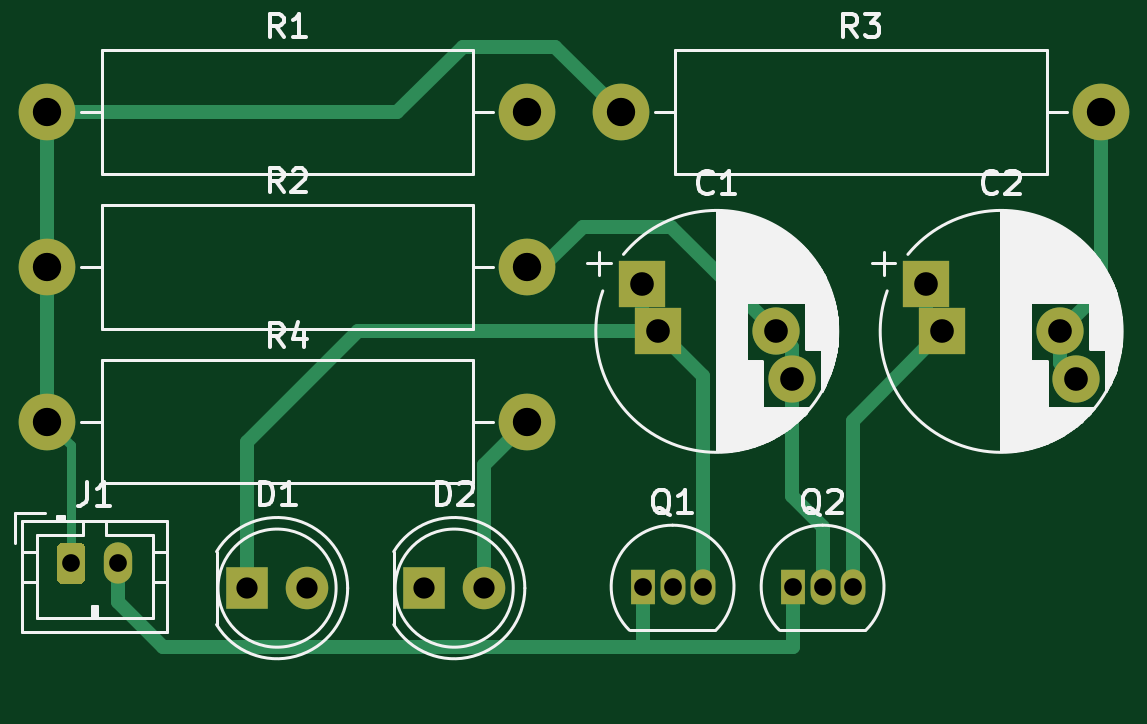
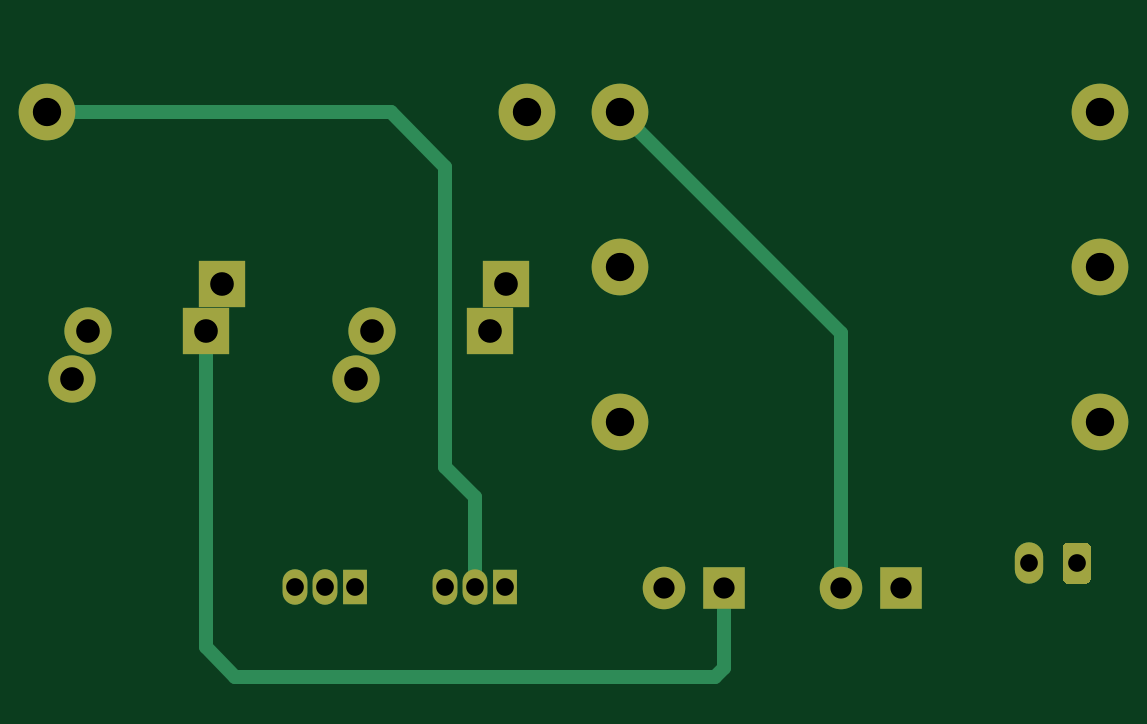
Circuit board: 11 layer files. Board 44.6 x 26.7 mm.
- bottom_copper: Blink-B_Cu.gbr (4176 bytes)
- bottom_mask: Blink-B_Mask.gbr (2097 bytes)
- paste: Blink-B_Paste.gbr (471 bytes)
- bottom_silk: Blink-B_SilkS.gbr (472 bytes)
- outline: Blink-Edge_Cuts.gbr (443 bytes)
- top_copper: Blink-F_Cu.gbr (5793 bytes)
- top_mask: Blink-F_Mask.gbr (2097 bytes)
- paste: Blink-F_Paste.gbr (471 bytes)
- top_silk: Blink-F_SilkS.gbr (31815 bytes)
- drill: Blink-NPTH.drl (282 bytes)
- drill: Blink-PTH.drl (781 bytes)

=== bottom_copper: Blink-B_Cu.gbr ===
%TF.GenerationSoftware,KiCad,Pcbnew,(5.1.9)-1*%
%TF.CreationDate,2021-04-24T19:55:53+02:00*%
%TF.ProjectId,Blink,426c696e-6b2e-46b6-9963-61645f706362,rev?*%
%TF.SameCoordinates,Original*%
%TF.FileFunction,Copper,L2,Bot*%
%TF.FilePolarity,Positive*%
%FSLAX46Y46*%
G04 Gerber Fmt 4.6, Leading zero omitted, Abs format (unit mm)*
G04 Created by KiCad (PCBNEW (5.1.9)-1) date 2021-04-24 19:55:53*
%MOMM*%
%LPD*%
G01*
G04 APERTURE LIST*
%TA.AperFunction,ComponentPad*%
%ADD10R,2.000000X2.000000*%
%TD*%
%TA.AperFunction,ComponentPad*%
%ADD11C,2.000000*%
%TD*%
%TA.AperFunction,ComponentPad*%
%ADD12R,1.800000X1.800000*%
%TD*%
%TA.AperFunction,ComponentPad*%
%ADD13C,1.800000*%
%TD*%
%TA.AperFunction,ComponentPad*%
%ADD14O,1.200000X1.750000*%
%TD*%
%TA.AperFunction,ComponentPad*%
%ADD15R,1.050000X1.500000*%
%TD*%
%TA.AperFunction,ComponentPad*%
%ADD16O,1.050000X1.500000*%
%TD*%
%TA.AperFunction,ComponentPad*%
%ADD17C,2.400000*%
%TD*%
%TA.AperFunction,ComponentPad*%
%ADD18O,2.400000X2.400000*%
%TD*%
%TA.AperFunction,Conductor*%
%ADD19C,0.600000*%
%TD*%
G04 APERTURE END LIST*
D10*
%TO.P,C1,1*%
%TO.N,Net-(C1-Pad1)*%
X156849647Y-61585001D03*
D11*
%TO.P,C1,2*%
%TO.N,Net-(C1-Pad2)*%
X161849647Y-61585001D03*
D10*
%TO.P,C1,1*%
%TO.N,Net-(C1-Pad1)*%
X156177503Y-59585001D03*
D11*
%TO.P,C1,2*%
%TO.N,Net-(C1-Pad2)*%
X162521791Y-63585001D03*
%TD*%
%TO.P,C2,2*%
%TO.N,Net-(C2-Pad2)*%
X174561791Y-63585001D03*
D10*
%TO.P,C2,1*%
%TO.N,Net-(C2-Pad1)*%
X168217503Y-59585001D03*
D11*
%TO.P,C2,2*%
%TO.N,Net-(C2-Pad2)*%
X173889647Y-61585001D03*
D10*
%TO.P,C2,1*%
%TO.N,Net-(C2-Pad1)*%
X168889647Y-61585001D03*
%TD*%
D12*
%TO.P,D1,1*%
%TO.N,Net-(C1-Pad1)*%
X139465001Y-72455001D03*
D13*
%TO.P,D1,2*%
%TO.N,Net-(D1-Pad2)*%
X142005001Y-72455001D03*
%TD*%
%TO.P,D2,2*%
%TO.N,Net-(D2-Pad2)*%
X149505001Y-72455001D03*
D12*
%TO.P,D2,1*%
%TO.N,Net-(C2-Pad1)*%
X146965001Y-72455001D03*
%TD*%
%TO.P,J1,1*%
%TO.N,Net-(J1-Pad1)*%
%TA.AperFunction,ComponentPad*%
G36*
G01*
X131415001Y-72030002D02*
X131415001Y-70780000D01*
G75*
G02*
X131665000Y-70530001I249999J0D01*
G01*
X132365002Y-70530001D01*
G75*
G02*
X132615001Y-70780000I0J-249999D01*
G01*
X132615001Y-72030002D01*
G75*
G02*
X132365002Y-72280001I-249999J0D01*
G01*
X131665000Y-72280001D01*
G75*
G02*
X131415001Y-72030002I0J249999D01*
G01*
G37*
%TD.AperFunction*%
D14*
%TO.P,J1,2*%
%TO.N,Net-(J1-Pad2)*%
X134015001Y-71405001D03*
%TD*%
D15*
%TO.P,Q1,1*%
%TO.N,Net-(J1-Pad2)*%
X156210000Y-72390000D03*
D16*
%TO.P,Q1,3*%
%TO.N,Net-(C1-Pad1)*%
X158750000Y-72390000D03*
%TO.P,Q1,2*%
%TO.N,Net-(C2-Pad2)*%
X157480000Y-72390000D03*
%TD*%
%TO.P,Q2,2*%
%TO.N,Net-(C1-Pad2)*%
X163830000Y-72390000D03*
%TO.P,Q2,3*%
%TO.N,Net-(C2-Pad1)*%
X165100000Y-72390000D03*
D15*
%TO.P,Q2,1*%
%TO.N,Net-(J1-Pad2)*%
X162560000Y-72390000D03*
%TD*%
D17*
%TO.P,R1,1*%
%TO.N,Net-(J1-Pad1)*%
X131015001Y-52305001D03*
D18*
%TO.P,R1,2*%
%TO.N,Net-(D1-Pad2)*%
X151335001Y-52305001D03*
%TD*%
%TO.P,R2,2*%
%TO.N,Net-(C1-Pad2)*%
X151335001Y-58855001D03*
D17*
%TO.P,R2,1*%
%TO.N,Net-(J1-Pad1)*%
X131015001Y-58855001D03*
%TD*%
%TO.P,R3,1*%
%TO.N,Net-(J1-Pad1)*%
X155285001Y-52305001D03*
D18*
%TO.P,R3,2*%
%TO.N,Net-(C2-Pad2)*%
X175605001Y-52305001D03*
%TD*%
%TO.P,R4,2*%
%TO.N,Net-(D2-Pad2)*%
X151335001Y-65405001D03*
D17*
%TO.P,R4,1*%
%TO.N,Net-(J1-Pad1)*%
X131015001Y-65405001D03*
%TD*%
D19*
%TO.N,Net-(C2-Pad2)*%
X175605001Y-52305001D02*
X161054999Y-52305001D01*
X157480000Y-68580000D02*
X157480000Y-72390000D01*
X158750000Y-67310000D02*
X157480000Y-68580000D01*
X158750000Y-54610000D02*
X158750000Y-67310000D01*
X161054999Y-52305001D02*
X158750000Y-54610000D01*
%TO.N,Net-(C2-Pad1)*%
X146965001Y-72455001D02*
X146965001Y-75845001D01*
X168889647Y-74950353D02*
X168889647Y-61585001D01*
X167640000Y-76200000D02*
X168889647Y-74950353D01*
X147320000Y-76200000D02*
X167640000Y-76200000D01*
X146965001Y-75845001D02*
X147320000Y-76200000D01*
%TO.N,Net-(D1-Pad2)*%
X142005001Y-72455001D02*
X142005001Y-61635001D01*
X142005001Y-61635001D02*
X151335001Y-52305001D01*
%TD*%
M02*

=== bottom_mask: Blink-B_Mask.gbr ===
%TF.GenerationSoftware,KiCad,Pcbnew,(5.1.9)-1*%
%TF.CreationDate,2021-04-24T19:55:53+02:00*%
%TF.ProjectId,Blink,426c696e-6b2e-46b6-9963-61645f706362,rev?*%
%TF.SameCoordinates,Original*%
%TF.FileFunction,Soldermask,Bot*%
%TF.FilePolarity,Negative*%
%FSLAX46Y46*%
G04 Gerber Fmt 4.6, Leading zero omitted, Abs format (unit mm)*
G04 Created by KiCad (PCBNEW (5.1.9)-1) date 2021-04-24 19:55:53*
%MOMM*%
%LPD*%
G01*
G04 APERTURE LIST*
%ADD10R,2.000000X2.000000*%
%ADD11C,2.000000*%
%ADD12R,1.800000X1.800000*%
%ADD13C,1.800000*%
%ADD14O,1.200000X1.750000*%
%ADD15R,1.050000X1.500000*%
%ADD16O,1.050000X1.500000*%
%ADD17C,2.400000*%
%ADD18O,2.400000X2.400000*%
G04 APERTURE END LIST*
D10*
%TO.C,C1*%
X156849647Y-61585001D03*
D11*
X161849647Y-61585001D03*
D10*
X156177503Y-59585001D03*
D11*
X162521791Y-63585001D03*
%TD*%
%TO.C,C2*%
X174561791Y-63585001D03*
D10*
X168217503Y-59585001D03*
D11*
X173889647Y-61585001D03*
D10*
X168889647Y-61585001D03*
%TD*%
D12*
%TO.C,D1*%
X139465001Y-72455001D03*
D13*
X142005001Y-72455001D03*
%TD*%
%TO.C,D2*%
X149505001Y-72455001D03*
D12*
X146965001Y-72455001D03*
%TD*%
%TO.C,J1*%
G36*
G01*
X131415001Y-72030002D02*
X131415001Y-70780000D01*
G75*
G02*
X131665000Y-70530001I249999J0D01*
G01*
X132365002Y-70530001D01*
G75*
G02*
X132615001Y-70780000I0J-249999D01*
G01*
X132615001Y-72030002D01*
G75*
G02*
X132365002Y-72280001I-249999J0D01*
G01*
X131665000Y-72280001D01*
G75*
G02*
X131415001Y-72030002I0J249999D01*
G01*
G37*
D14*
X134015001Y-71405001D03*
%TD*%
D15*
%TO.C,Q1*%
X156210000Y-72390000D03*
D16*
X158750000Y-72390000D03*
X157480000Y-72390000D03*
%TD*%
%TO.C,Q2*%
X163830000Y-72390000D03*
X165100000Y-72390000D03*
D15*
X162560000Y-72390000D03*
%TD*%
D17*
%TO.C,R1*%
X131015001Y-52305001D03*
D18*
X151335001Y-52305001D03*
%TD*%
%TO.C,R2*%
X151335001Y-58855001D03*
D17*
X131015001Y-58855001D03*
%TD*%
%TO.C,R3*%
X155285001Y-52305001D03*
D18*
X175605001Y-52305001D03*
%TD*%
%TO.C,R4*%
X151335001Y-65405001D03*
D17*
X131015001Y-65405001D03*
%TD*%
M02*

=== paste: Blink-B_Paste.gbr ===
%TF.GenerationSoftware,KiCad,Pcbnew,(5.1.9)-1*%
%TF.CreationDate,2021-04-24T19:55:53+02:00*%
%TF.ProjectId,Blink,426c696e-6b2e-46b6-9963-61645f706362,rev?*%
%TF.SameCoordinates,Original*%
%TF.FileFunction,Paste,Bot*%
%TF.FilePolarity,Positive*%
%FSLAX46Y46*%
G04 Gerber Fmt 4.6, Leading zero omitted, Abs format (unit mm)*
G04 Created by KiCad (PCBNEW (5.1.9)-1) date 2021-04-24 19:55:53*
%MOMM*%
%LPD*%
G01*
G04 APERTURE LIST*
G04 APERTURE END LIST*
M02*

=== bottom_silk: Blink-B_SilkS.gbr ===
%TF.GenerationSoftware,KiCad,Pcbnew,(5.1.9)-1*%
%TF.CreationDate,2021-04-24T19:55:53+02:00*%
%TF.ProjectId,Blink,426c696e-6b2e-46b6-9963-61645f706362,rev?*%
%TF.SameCoordinates,Original*%
%TF.FileFunction,Legend,Bot*%
%TF.FilePolarity,Positive*%
%FSLAX46Y46*%
G04 Gerber Fmt 4.6, Leading zero omitted, Abs format (unit mm)*
G04 Created by KiCad (PCBNEW (5.1.9)-1) date 2021-04-24 19:55:53*
%MOMM*%
%LPD*%
G01*
G04 APERTURE LIST*
G04 APERTURE END LIST*
M02*

=== outline: Blink-Edge_Cuts.gbr ===
%TF.GenerationSoftware,KiCad,Pcbnew,(5.1.9)-1*%
%TF.CreationDate,2021-04-24T19:55:53+02:00*%
%TF.ProjectId,Blink,426c696e-6b2e-46b6-9963-61645f706362,rev?*%
%TF.SameCoordinates,Original*%
%TF.FileFunction,Profile,NP*%
%FSLAX46Y46*%
G04 Gerber Fmt 4.6, Leading zero omitted, Abs format (unit mm)*
G04 Created by KiCad (PCBNEW (5.1.9)-1) date 2021-04-24 19:55:53*
%MOMM*%
%LPD*%
G01*
G04 APERTURE LIST*
G04 APERTURE END LIST*
M02*

=== top_copper: Blink-F_Cu.gbr ===
%TF.GenerationSoftware,KiCad,Pcbnew,(5.1.9)-1*%
%TF.CreationDate,2021-04-24T19:55:53+02:00*%
%TF.ProjectId,Blink,426c696e-6b2e-46b6-9963-61645f706362,rev?*%
%TF.SameCoordinates,Original*%
%TF.FileFunction,Copper,L1,Top*%
%TF.FilePolarity,Positive*%
%FSLAX46Y46*%
G04 Gerber Fmt 4.6, Leading zero omitted, Abs format (unit mm)*
G04 Created by KiCad (PCBNEW (5.1.9)-1) date 2021-04-24 19:55:53*
%MOMM*%
%LPD*%
G01*
G04 APERTURE LIST*
%TA.AperFunction,ComponentPad*%
%ADD10R,2.000000X2.000000*%
%TD*%
%TA.AperFunction,ComponentPad*%
%ADD11C,2.000000*%
%TD*%
%TA.AperFunction,ComponentPad*%
%ADD12R,1.800000X1.800000*%
%TD*%
%TA.AperFunction,ComponentPad*%
%ADD13C,1.800000*%
%TD*%
%TA.AperFunction,ComponentPad*%
%ADD14O,1.200000X1.750000*%
%TD*%
%TA.AperFunction,ComponentPad*%
%ADD15R,1.050000X1.500000*%
%TD*%
%TA.AperFunction,ComponentPad*%
%ADD16O,1.050000X1.500000*%
%TD*%
%TA.AperFunction,ComponentPad*%
%ADD17C,2.400000*%
%TD*%
%TA.AperFunction,ComponentPad*%
%ADD18O,2.400000X2.400000*%
%TD*%
%TA.AperFunction,Conductor*%
%ADD19C,0.600000*%
%TD*%
%TA.AperFunction,Conductor*%
%ADD20C,0.400000*%
%TD*%
G04 APERTURE END LIST*
D10*
%TO.P,C1,1*%
%TO.N,Net-(C1-Pad1)*%
X156849647Y-61585001D03*
D11*
%TO.P,C1,2*%
%TO.N,Net-(C1-Pad2)*%
X161849647Y-61585001D03*
D10*
%TO.P,C1,1*%
%TO.N,Net-(C1-Pad1)*%
X156177503Y-59585001D03*
D11*
%TO.P,C1,2*%
%TO.N,Net-(C1-Pad2)*%
X162521791Y-63585001D03*
%TD*%
%TO.P,C2,2*%
%TO.N,Net-(C2-Pad2)*%
X174561791Y-63585001D03*
D10*
%TO.P,C2,1*%
%TO.N,Net-(C2-Pad1)*%
X168217503Y-59585001D03*
D11*
%TO.P,C2,2*%
%TO.N,Net-(C2-Pad2)*%
X173889647Y-61585001D03*
D10*
%TO.P,C2,1*%
%TO.N,Net-(C2-Pad1)*%
X168889647Y-61585001D03*
%TD*%
D12*
%TO.P,D1,1*%
%TO.N,Net-(C1-Pad1)*%
X139465001Y-72455001D03*
D13*
%TO.P,D1,2*%
%TO.N,Net-(D1-Pad2)*%
X142005001Y-72455001D03*
%TD*%
%TO.P,D2,2*%
%TO.N,Net-(D2-Pad2)*%
X149505001Y-72455001D03*
D12*
%TO.P,D2,1*%
%TO.N,Net-(C2-Pad1)*%
X146965001Y-72455001D03*
%TD*%
%TO.P,J1,1*%
%TO.N,Net-(J1-Pad1)*%
%TA.AperFunction,ComponentPad*%
G36*
G01*
X131415001Y-72030002D02*
X131415001Y-70780000D01*
G75*
G02*
X131665000Y-70530001I249999J0D01*
G01*
X132365002Y-70530001D01*
G75*
G02*
X132615001Y-70780000I0J-249999D01*
G01*
X132615001Y-72030002D01*
G75*
G02*
X132365002Y-72280001I-249999J0D01*
G01*
X131665000Y-72280001D01*
G75*
G02*
X131415001Y-72030002I0J249999D01*
G01*
G37*
%TD.AperFunction*%
D14*
%TO.P,J1,2*%
%TO.N,Net-(J1-Pad2)*%
X134015001Y-71405001D03*
%TD*%
D15*
%TO.P,Q1,1*%
%TO.N,Net-(J1-Pad2)*%
X156210000Y-72390000D03*
D16*
%TO.P,Q1,3*%
%TO.N,Net-(C1-Pad1)*%
X158750000Y-72390000D03*
%TO.P,Q1,2*%
%TO.N,Net-(C2-Pad2)*%
X157480000Y-72390000D03*
%TD*%
%TO.P,Q2,2*%
%TO.N,Net-(C1-Pad2)*%
X163830000Y-72390000D03*
%TO.P,Q2,3*%
%TO.N,Net-(C2-Pad1)*%
X165100000Y-72390000D03*
D15*
%TO.P,Q2,1*%
%TO.N,Net-(J1-Pad2)*%
X162560000Y-72390000D03*
%TD*%
D17*
%TO.P,R1,1*%
%TO.N,Net-(J1-Pad1)*%
X131015001Y-52305001D03*
D18*
%TO.P,R1,2*%
%TO.N,Net-(D1-Pad2)*%
X151335001Y-52305001D03*
%TD*%
%TO.P,R2,2*%
%TO.N,Net-(C1-Pad2)*%
X151335001Y-58855001D03*
D17*
%TO.P,R2,1*%
%TO.N,Net-(J1-Pad1)*%
X131015001Y-58855001D03*
%TD*%
%TO.P,R3,1*%
%TO.N,Net-(J1-Pad1)*%
X155285001Y-52305001D03*
D18*
%TO.P,R3,2*%
%TO.N,Net-(C2-Pad2)*%
X175605001Y-52305001D03*
%TD*%
%TO.P,R4,2*%
%TO.N,Net-(D2-Pad2)*%
X151335001Y-65405001D03*
D17*
%TO.P,R4,1*%
%TO.N,Net-(J1-Pad1)*%
X131015001Y-65405001D03*
%TD*%
D19*
%TO.N,Net-(C1-Pad1)*%
X158750000Y-72390000D02*
X158750000Y-63485354D01*
X158750000Y-63485354D02*
X156849647Y-61585001D01*
X156177503Y-59585001D02*
X156177503Y-60912857D01*
X156177503Y-60912857D02*
X156849647Y-61585001D01*
X139465001Y-72455001D02*
X139465001Y-66274999D01*
X144154999Y-61585001D02*
X156849647Y-61585001D01*
X139465001Y-66274999D02*
X144154999Y-61585001D01*
%TO.N,Net-(C1-Pad2)*%
X151335001Y-58855001D02*
X151964999Y-58855001D01*
X157414646Y-57150000D02*
X162521791Y-62257145D01*
X153670000Y-57150000D02*
X157414646Y-57150000D01*
X151964999Y-58855001D02*
X153670000Y-57150000D01*
X162521791Y-62257145D02*
X162521791Y-63585001D01*
X162521791Y-63585001D02*
X162521791Y-68541791D01*
X163830000Y-69850000D02*
X163830000Y-72390000D01*
X162521791Y-68541791D02*
X163830000Y-69850000D01*
%TO.N,Net-(C2-Pad2)*%
X175605001Y-52305001D02*
X175605001Y-59869647D01*
X175605001Y-59869647D02*
X173889647Y-61585001D01*
X173889647Y-61585001D02*
X173889647Y-62912857D01*
X173889647Y-62912857D02*
X174561791Y-63585001D01*
%TO.N,Net-(C2-Pad1)*%
X165100000Y-72390000D02*
X165100000Y-65374648D01*
X165100000Y-65374648D02*
X168217503Y-62257145D01*
X168217503Y-62257145D02*
X168217503Y-59585001D01*
%TO.N,Net-(D2-Pad2)*%
X149505001Y-72455001D02*
X149505001Y-67235001D01*
X149505001Y-67235001D02*
X151335001Y-65405001D01*
D20*
%TO.N,Net-(J1-Pad1)*%
X132015001Y-71405001D02*
X132015001Y-66405001D01*
X132015001Y-66405001D02*
X131015001Y-65405001D01*
D19*
X131015001Y-65405001D02*
X131015001Y-58855001D01*
X131015001Y-58855001D02*
X131015001Y-52305001D01*
X131015001Y-52305001D02*
X145814999Y-52305001D01*
X152510000Y-49530000D02*
X155285001Y-52305001D01*
X148590000Y-49530000D02*
X152510000Y-49530000D01*
X145814999Y-52305001D02*
X148590000Y-49530000D01*
%TO.N,Net-(J1-Pad2)*%
X162560000Y-72390000D02*
X162560000Y-74930000D01*
X156210000Y-73660000D02*
X156210000Y-72390000D01*
X156210000Y-74930000D02*
X156210000Y-73660000D01*
X162560000Y-74930000D02*
X156210000Y-74930000D01*
X156210000Y-72390000D02*
X156210000Y-74930000D01*
X134015001Y-73055001D02*
X134015001Y-71405001D01*
X156210000Y-74930000D02*
X135890000Y-74930000D01*
X135890000Y-74930000D02*
X134015001Y-73055001D01*
%TD*%
M02*

=== top_mask: Blink-F_Mask.gbr ===
%TF.GenerationSoftware,KiCad,Pcbnew,(5.1.9)-1*%
%TF.CreationDate,2021-04-24T19:55:53+02:00*%
%TF.ProjectId,Blink,426c696e-6b2e-46b6-9963-61645f706362,rev?*%
%TF.SameCoordinates,Original*%
%TF.FileFunction,Soldermask,Top*%
%TF.FilePolarity,Negative*%
%FSLAX46Y46*%
G04 Gerber Fmt 4.6, Leading zero omitted, Abs format (unit mm)*
G04 Created by KiCad (PCBNEW (5.1.9)-1) date 2021-04-24 19:55:53*
%MOMM*%
%LPD*%
G01*
G04 APERTURE LIST*
%ADD10R,2.000000X2.000000*%
%ADD11C,2.000000*%
%ADD12R,1.800000X1.800000*%
%ADD13C,1.800000*%
%ADD14O,1.200000X1.750000*%
%ADD15R,1.050000X1.500000*%
%ADD16O,1.050000X1.500000*%
%ADD17C,2.400000*%
%ADD18O,2.400000X2.400000*%
G04 APERTURE END LIST*
D10*
%TO.C,C1*%
X156849647Y-61585001D03*
D11*
X161849647Y-61585001D03*
D10*
X156177503Y-59585001D03*
D11*
X162521791Y-63585001D03*
%TD*%
%TO.C,C2*%
X174561791Y-63585001D03*
D10*
X168217503Y-59585001D03*
D11*
X173889647Y-61585001D03*
D10*
X168889647Y-61585001D03*
%TD*%
D12*
%TO.C,D1*%
X139465001Y-72455001D03*
D13*
X142005001Y-72455001D03*
%TD*%
%TO.C,D2*%
X149505001Y-72455001D03*
D12*
X146965001Y-72455001D03*
%TD*%
%TO.C,J1*%
G36*
G01*
X131415001Y-72030002D02*
X131415001Y-70780000D01*
G75*
G02*
X131665000Y-70530001I249999J0D01*
G01*
X132365002Y-70530001D01*
G75*
G02*
X132615001Y-70780000I0J-249999D01*
G01*
X132615001Y-72030002D01*
G75*
G02*
X132365002Y-72280001I-249999J0D01*
G01*
X131665000Y-72280001D01*
G75*
G02*
X131415001Y-72030002I0J249999D01*
G01*
G37*
D14*
X134015001Y-71405001D03*
%TD*%
D15*
%TO.C,Q1*%
X156210000Y-72390000D03*
D16*
X158750000Y-72390000D03*
X157480000Y-72390000D03*
%TD*%
%TO.C,Q2*%
X163830000Y-72390000D03*
X165100000Y-72390000D03*
D15*
X162560000Y-72390000D03*
%TD*%
D17*
%TO.C,R1*%
X131015001Y-52305001D03*
D18*
X151335001Y-52305001D03*
%TD*%
%TO.C,R2*%
X151335001Y-58855001D03*
D17*
X131015001Y-58855001D03*
%TD*%
%TO.C,R3*%
X155285001Y-52305001D03*
D18*
X175605001Y-52305001D03*
%TD*%
%TO.C,R4*%
X151335001Y-65405001D03*
D17*
X131015001Y-65405001D03*
%TD*%
M02*

=== paste: Blink-F_Paste.gbr ===
%TF.GenerationSoftware,KiCad,Pcbnew,(5.1.9)-1*%
%TF.CreationDate,2021-04-24T19:55:53+02:00*%
%TF.ProjectId,Blink,426c696e-6b2e-46b6-9963-61645f706362,rev?*%
%TF.SameCoordinates,Original*%
%TF.FileFunction,Paste,Top*%
%TF.FilePolarity,Positive*%
%FSLAX46Y46*%
G04 Gerber Fmt 4.6, Leading zero omitted, Abs format (unit mm)*
G04 Created by KiCad (PCBNEW (5.1.9)-1) date 2021-04-24 19:55:53*
%MOMM*%
%LPD*%
G01*
G04 APERTURE LIST*
G04 APERTURE END LIST*
M02*

=== top_silk: Blink-F_SilkS.gbr (31815 bytes, source omitted) ===
=== drill: Blink-NPTH.drl ===
M48
; DRILL file {KiCad (5.1.9)-1} date 04/24/21 19:56:41
; FORMAT={-:-/ absolute / inch / decimal}
; #@! TF.CreationDate,2021-04-24T19:56:41+02:00
; #@! TF.GenerationSoftware,Kicad,Pcbnew,(5.1.9)-1
; #@! TF.FileFunction,NonPlated,1,2,NPTH
FMAT,2
INCH
%
G90
G05
T0
M30

=== drill: Blink-PTH.drl ===
M48
; DRILL file {KiCad (5.1.9)-1} date 04/24/21 19:56:41
; FORMAT={-:-/ absolute / inch / decimal}
; #@! TF.CreationDate,2021-04-24T19:56:41+02:00
; #@! TF.GenerationSoftware,Kicad,Pcbnew,(5.1.9)-1
; #@! TF.FileFunction,Plated,1,2,PTH
FMAT,2
INCH
T1C0.0295
T2C0.0354
T3C0.0394
T4C0.0472
%
G90
G05
T1
X5.1974Y-2.8112
X5.2762Y-2.8112
X6.15Y-2.85
X6.2Y-2.85
X6.25Y-2.85
X6.4Y-2.85
X6.45Y-2.85
X6.5Y-2.85
T2
X5.4907Y-2.8526
X5.5907Y-2.8526
X5.786Y-2.8526
X5.886Y-2.8526
T3
X6.1487Y-2.3459
X6.1752Y-2.4246
X6.372Y-2.4246
X6.3985Y-2.5033
X6.6227Y-2.3459
X6.6492Y-2.4246
X6.846Y-2.4246
X6.8725Y-2.5033
T4
X5.1581Y-2.0593
X5.1581Y-2.3171
X5.1581Y-2.575
X5.9581Y-2.0593
X5.9581Y-2.3171
X5.9581Y-2.575
X6.1136Y-2.0593
X6.9136Y-2.0593
T0
M30

